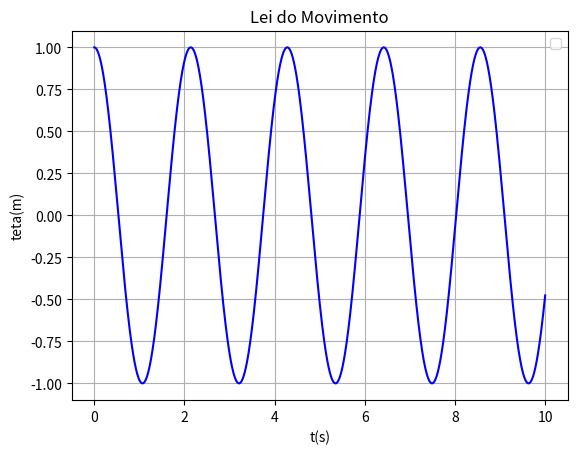

The matplotlib source for this figure:
#IMPORT
import numpy as np
import matplotlib.pyplot as plt

#INPUTS
g = 9.8

t0 = 0
tF = 10
dT = 0.0001          

O0 = np.degrees(1)               #radian
L = 1

N = int((tF-t0)/dT)

#Arrays
t = np.linspace(t0,tF, N+1)

a = np.empty(N+1)
w = np.empty(N+1)
O = np.empty(N+1)

Y0 = np.zeros(N+1)

w[0] = 0
O[0] = 1

#Euler
for i in range (N):
    
    a[i] = (-g/L)*np.sin(O[i])              
    w[i+1] = w[i] + a[i]*dT
    O[i+1] = O[i] + w[i+1]*dT
    
    t[i+1] = t[i] + dT

#T = 2*np.pi*np.sqrt(g/L)

#PRINTS
print("VELOCITIES:")
print("w0 = {:0.4f} m/s".format(w[0]))
print("=================================")
print("TIMES:")
#print("T = {:0.4f} s".format(T))
print("---------------------------------")


#GRAPHS

plt.plot(t, O, "-b")
plt.grid()
plt.title("Lei do Movimento")
#plt.plot(t, Y0, "-k", label= "Equilibrio")


plt.xlabel("t(s)")
plt.ylabel("teta(m)")


plt.legend()
plt.show()
"================================================"